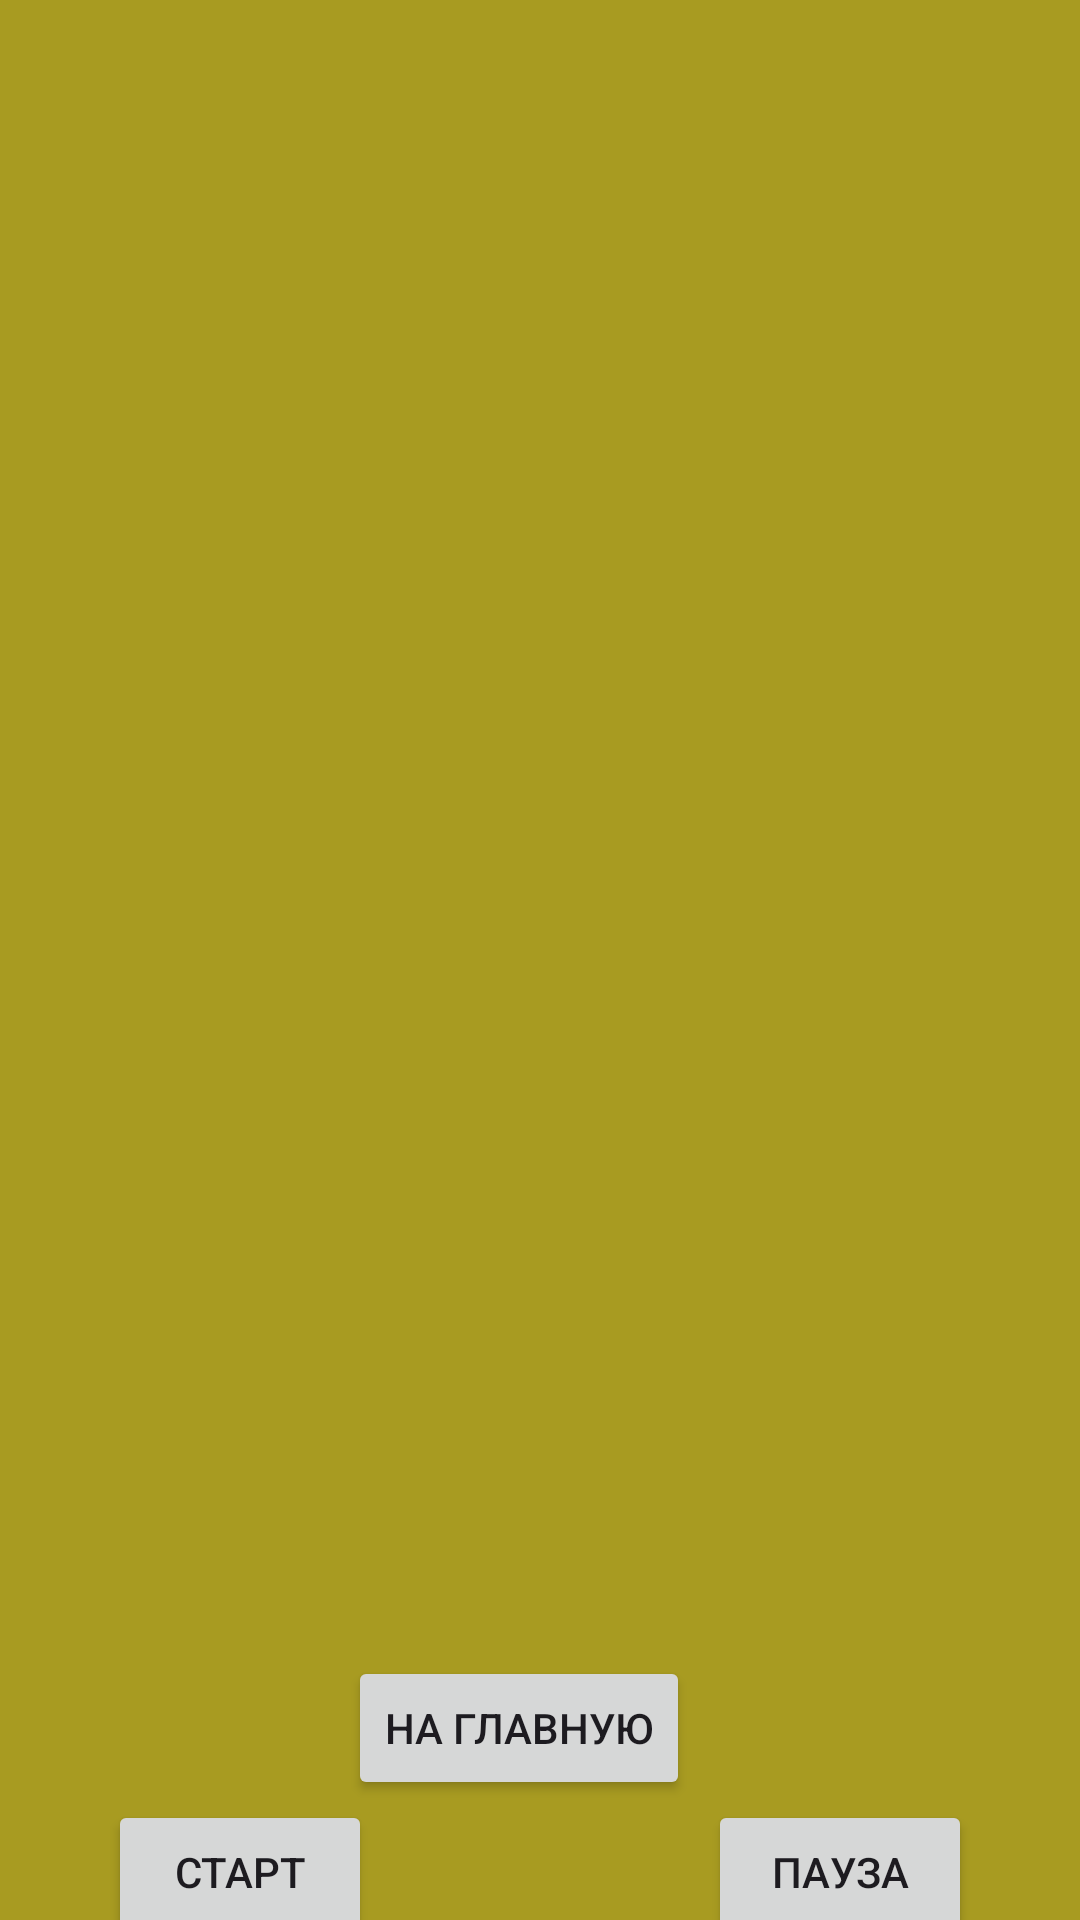

The Android layout XML behind this screen, and the referenced resources:
<!-- AndroidManifest.xml: application theme Theme.FirstPRACTOS -->
<!-- res/layout/activity_frame_anim.xml -->
<?xml version="1.0" encoding="utf-8"?>
<androidx.constraintlayout.widget.ConstraintLayout xmlns:android="http://schemas.android.com/apk/res/android"
    xmlns:app="http://schemas.android.com/apk/res-auto"
    xmlns:tools="http://schemas.android.com/tools"
    android:id="@+id/main"
    android:layout_width="match_parent"
    android:layout_height="match_parent"
    tools:context=".FrameAnimActivity"
    android:background="#A89B21">

    <ImageView
       android:id="@+id/frameAnimImageView"
       android:layout_width="200dp"
       android:layout_height="300dp"
       android:layout_margin="300dp"
       android:src="@drawable/frame_animation_rabbit"
       app:layout_constraintTop_toTopOf="parent"
       app:layout_constraintStart_toStartOf="parent"
       app:layout_constraintEnd_toEndOf="parent"
        />

    <Button
        android:id="@+id/startButton"
        android:layout_width="wrap_content"
        android:layout_height="wrap_content"
        android:text="старт"
        android:layout_marginEnd="200dp"
        app:layout_constraintTop_toBottomOf="@id/frameAnimImageView"
        app:layout_constraintStart_toStartOf="parent"
        app:layout_constraintEnd_toEndOf="parent"/>

    <Button
        android:id="@+id/stopButton"
        android:layout_width="wrap_content"
        android:layout_height="wrap_content"
        android:text="пауза"
        app:layout_constraintTop_toBottomOf="@id/frameAnimImageView"
        android:layout_marginStart="200dp"
        app:layout_constraintStart_toStartOf="parent"
        app:layout_constraintEnd_toEndOf="parent"/>
    <Button
        android:id="@+id/frame_to_main"
        android:layout_width="wrap_content"
        android:layout_height="wrap_content"
        android:text="на главную"
        app:layout_constraintBottom_toBottomOf="parent"
        app:layout_constraintEnd_toEndOf="parent"
        app:layout_constraintStart_toStartOf="@id/startButton"
        android:layout_marginBottom="40dp"
        android:layout_marginRight="50dp"/>
</androidx.constraintlayout.widget.ConstraintLayout>
<!-- resources referenced by this layout -->
<resources>
  <!-- drawable frame_animation_rabbit (drawable) -->
  <?xml version="1.0" encoding="utf-8"?>
  <animation-list xmlns:android="http://schemas.android.com/apk/res/android">
      <item android:drawable="@drawable/anim_1"
          android:duration="200" />
      <item android:drawable="@drawable/anim2"
          android:duration="200"/>
      <item android:drawable="@drawable/anim3"
          android:duration="200"/>
  </animation-list>
  <style name="Theme.FirstPRACTOS" parent="Base.Theme.FirstPRACTOS" />
  <style name="Base.Theme.FirstPRACTOS" parent="Theme.Material3.DayNight.NoActionBar">
          
          
      </style>
</resources>
